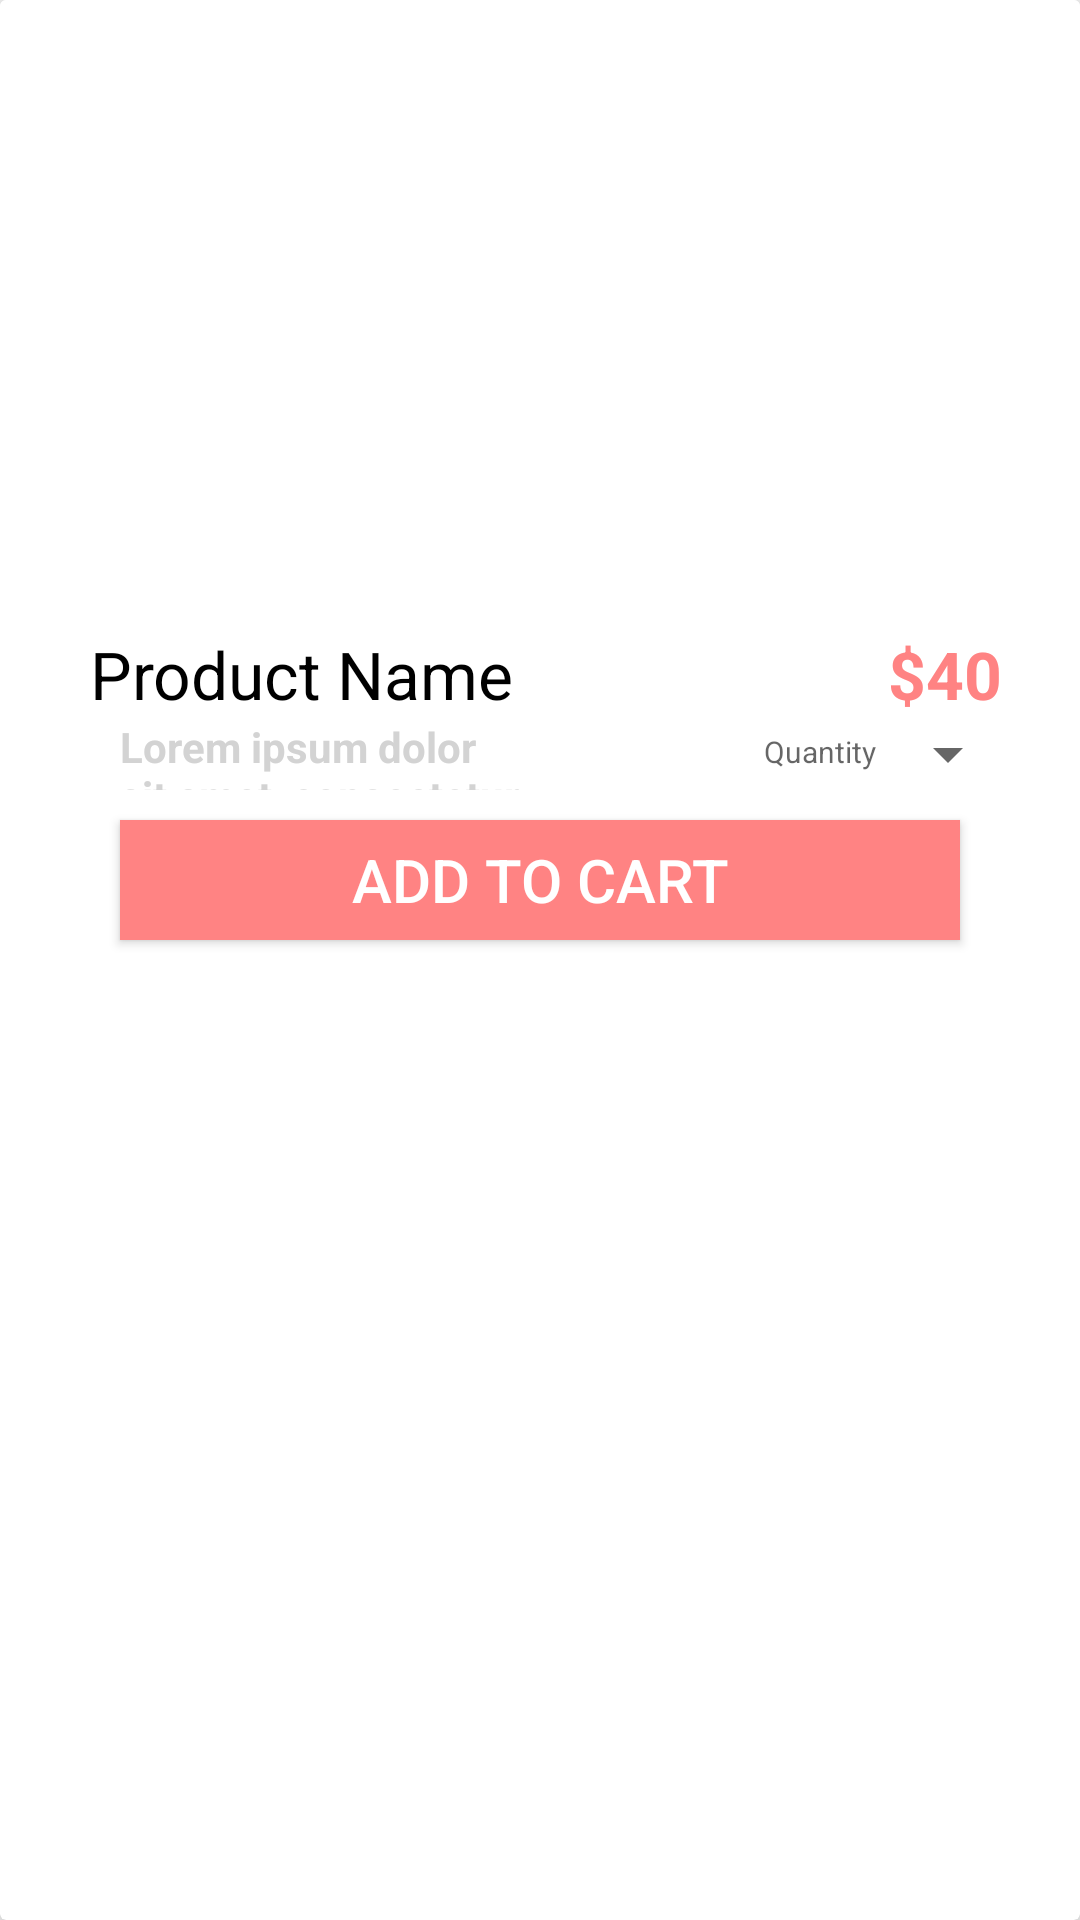

Produce the Android XML layout that renders to this screen, including the resource entries it uses.
<!-- AndroidManifest.xml: application theme MaterialTheme -->
<!-- res/layout/product_item.xml -->
<?xml version="1.0" encoding="utf-8"?>
<android.support.v7.widget.CardView xmlns:android="http://schemas.android.com/apk/res/android"
    android:layout_width="match_parent"
    android:layout_height="wrap_content"
    xmlns:app="http://schemas.android.com/apk/res-auto"
    android:layout_margin="30dp"
    app:cardElevation="10dp"
    android:elevation="5dp"
    android:layout_centerHorizontal="true"
    >

    <LinearLayout
        android:layout_width="match_parent"
        android:layout_height="wrap_content"
        android:orientation="vertical"
        android:background="@android:color/white">

        <RelativeLayout
            android:layout_width="match_parent"
            android:layout_height="match_parent"
            android:layout_weight="1"
            >

            <ImageView
                android:id="@+id/productimage"
                android:layout_width="match_parent"
                android:layout_height="200dp"
                android:layout_marginTop="10dp"
                android:src="@drawable/product" />

        </RelativeLayout>



    <LinearLayout
        android:layout_width="match_parent"
        android:layout_height="wrap_content"
        android:orientation="horizontal"
        android:background="@android:color/white">


        <RelativeLayout
            android:layout_width="0dp"
            android:layout_height="match_parent"
            android:layout_weight="3">

            <TextView
                android:id="@+id/productname"
                android:layout_width="match_parent"
                android:layout_height="wrap_content"
                android:text="Product Name"
                android:textAppearance="@style/Base.TextAppearance.AppCompat.Large"
                android:textColor="#000000"
                android:layout_marginLeft="30dp"
                />



        </RelativeLayout>


        <RelativeLayout
            android:layout_width="0dp"
            android:layout_weight="1"
            android:layout_height="match_parent">

        <TextView
            android:layout_width="match_parent"
            android:layout_height="wrap_content"
            android:text="$40"
            android:textAppearance="@style/Base.TextAppearance.AppCompat.Large"
            android:textColor="#ff8383"
            android:id="@+id/productprice"
            android:maxLines="1"
            android:textStyle="bold"
            android:gravity="center"
            />

        </RelativeLayout>


    </LinearLayout>


    <LinearLayout
        android:layout_width="match_parent"
        android:layout_height="wrap_content"
        android:orientation="horizontal"
        android:background="@android:color/white">

        <RelativeLayout
            android:layout_width="match_parent"
            android:layout_weight="1"
            android:layout_height="match_parent">

        <TextView
            android:layout_width="match_parent"
            android:layout_height="wrap_content"
            android:text="Lorem ipsum dolor sit amet, consectetur adipiscing elit, sed do eiusmod tempor incididunt ut labore et dolore."
            android:textAppearance="@style/Base.TextAppearance.AppCompat.Small"
            android:textColor="#D3D3D3"
            android:id="@+id/productdescription"
            android:layout_marginLeft="40dp"
            android:layout_marginRight="40dp"
            android:textStyle="bold"

            />
        </RelativeLayout>

        <RelativeLayout
            android:layout_width="wrap_content"
            android:layout_height="wrap_content">
            <TextView
                android:id="@+id/quantity_text"
                android:layout_width="wrap_content"
                android:layout_height="wrap_content"
                android:text="Quantity"
                android:textSize="10dp"
                android:textAppearance="@style/Base.TextAppearance.AppCompat.Medium"/>

        </RelativeLayout>

        <RelativeLayout
            android:layout_width="wrap_content"
            android:layout_height="wrap_content"
            >
            <Spinner
                android:text="Quantity"
                android:id="@+id/quantity_spinner"
                android:layout_width="wrap_content"
                android:layout_height="wrap_content"
                android:layout_marginRight="20dp"></Spinner>

        </RelativeLayout>
    </LinearLayout>

        <LinearLayout
            android:layout_width="match_parent"
            android:layout_height="wrap_content"
            android:orientation="vertical"
            android:background="@android:color/white">

        <Button
            android:id="@+id/addtocart"
            android:layout_width="match_parent"
            android:layout_height="40dp"
            android:layout_alignParentBottom="true"
            android:layout_centerHorizontal="true"
            android:text="Add To Cart"
            android:background="#ff8383"
            android:textColor="#FFFFFF"
            android:textSize="20dp"
            android:layout_marginLeft="40dp"
            android:layout_marginRight="40dp"
            android:layout_marginTop="10dp"
            android:layout_marginBottom="10dp"/>



    </LinearLayout>

    </LinearLayout>



</android.support.v7.widget.CardView>
<!-- resources referenced by this layout -->
<resources>
  <style name="MaterialTheme" parent="Theme.AppCompat.Light.NoActionBar">
          <item name="android:windowFullscreen">true</item>
  
      </style>
</resources>
